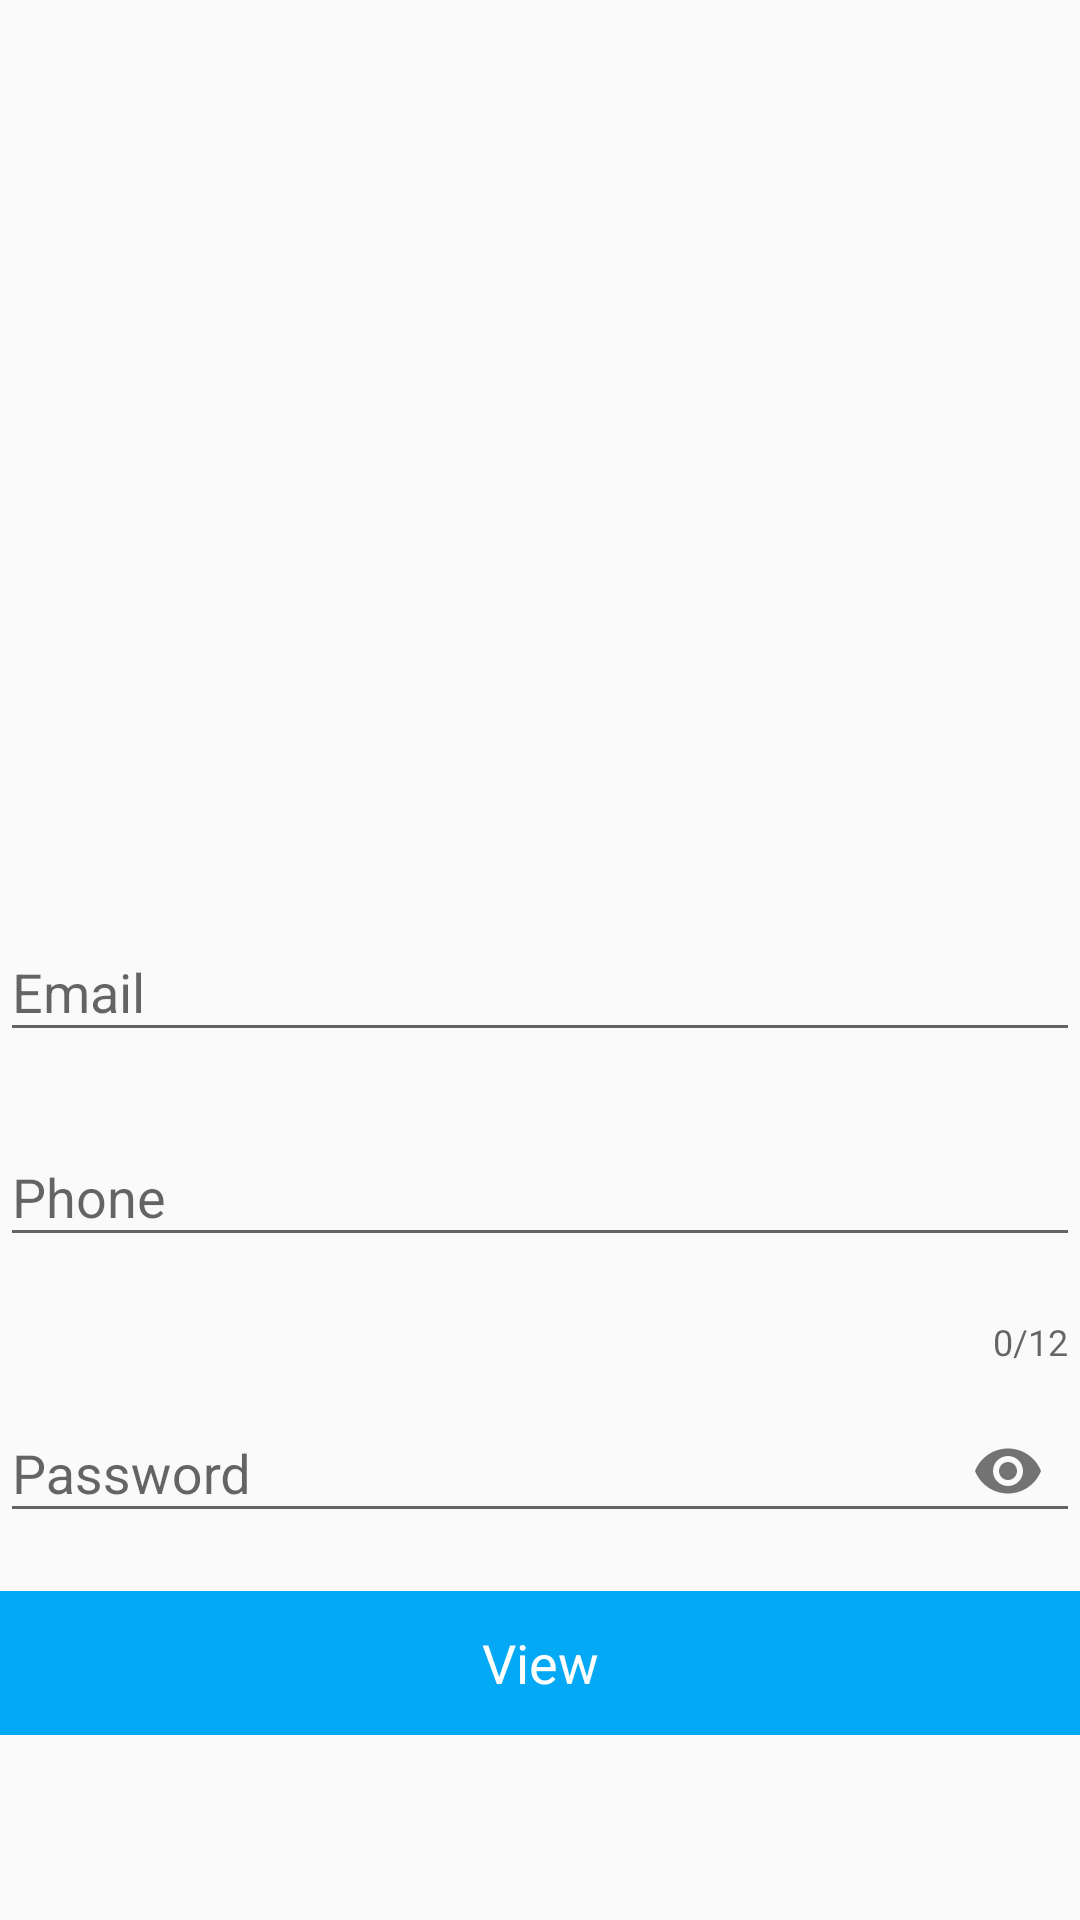

This screen was rendered from an Android layout file. Write that file and the resources it references.
<!-- AndroidManifest.xml: application theme AppTheme -->
<!-- res/layout/activity_fill_form.xml -->
<?xml version="1.0" encoding="utf-8"?>
<android.support.constraint.ConstraintLayout xmlns:android="http://schemas.android.com/apk/res/android"
    xmlns:app="http://schemas.android.com/apk/res-auto"
    xmlns:tools="http://schemas.android.com/tools"
    android:layout_width="match_parent"
    android:layout_height="match_parent"
    tools:context="com.example.admin.sendmailapp.presentation.view.activity.FillFormActivity">

    <ImageView
        android:id="@+id/photo"
        android:layout_width="0dp"
        android:layout_height="0dp"
        app:srcCompat="@drawable/add_photo"
        app:layout_constraintTop_toTopOf="parent"
        app:layout_constraintBottom_toTopOf="@+id/guideline"
        app:layout_constraintRight_toRightOf="parent"
        app:layout_constraintLeft_toLeftOf="parent"
        tools:layout_constraintTop_creator="1"
        tools:layout_constraintRight_creator="1"
        tools:layout_constraintBottom_creator="1"
        tools:layout_constraintLeft_creator="1"
        android:scaleType="fitCenter"
        android:clickable="true"/>

    <android.support.constraint.Guideline
        android:layout_width="wrap_content"
        android:layout_height="wrap_content"
        android:id="@+id/guideline"
        app:layout_constraintGuide_percent="0.37"
        android:orientation="horizontal"
        tools:layout_editor_absoluteY="169dp"
        tools:layout_editor_absoluteX="0dp" />

    <RelativeLayout
        android:layout_width="wrap_content"
        android:layout_height="wrap_content"
        tools:layout_constraintTop_creator="1"
        tools:layout_constraintLeft_creator="1"
        app:layout_constraintTop_toTopOf="@+id/guideline"
        app:layout_constraintRight_toRightOf="parent"
        app:layout_constraintLeft_toLeftOf="parent"
        app:layout_constraintBottom_toBottomOf="parent">

        <android.support.design.widget.TextInputLayout
            android:id="@+id/email_input_layout"
            android:layout_width="match_parent"
            android:layout_height="wrap_content">

            <android.support.design.widget.TextInputEditText
                android:id="@+id/email"
                android:layout_width="match_parent"
                android:layout_height="wrap_content"
                android:inputType="textWebEmailAddress"
                android:layout_marginBottom="@dimen/vertical_margin"
                android:hint="@string/email"/>

        </android.support.design.widget.TextInputLayout>

        <android.support.design.widget.TextInputLayout
            android:id="@+id/phone_input_layout"
            android:layout_width="match_parent"
            android:layout_height="wrap_content"
            app:counterEnabled="true"
            app:counterMaxLength="12"
            android:layout_below="@+id/email_input_layout">

            <android.support.design.widget.TextInputEditText
                android:id="@+id/phone"
                android:layout_width="match_parent"
                android:layout_height="wrap_content"
                android:inputType="phone"
                android:layout_marginBottom="@dimen/vertical_margin"
                android:hint="@string/phone"/>

        </android.support.design.widget.TextInputLayout>

        <android.support.design.widget.TextInputLayout
            android:id="@+id/password_input_layout"
            android:layout_width="match_parent"
            android:layout_height="wrap_content"
            android:layout_below="@+id/phone_input_layout"
            app:passwordToggleEnabled="true">

            <android.support.design.widget.TextInputEditText
                android:id="@+id/password"
                android:layout_width="match_parent"
                android:layout_height="wrap_content"
                android:inputType="textPassword"
                android:layout_marginBottom="@dimen/vertical_margin"
                android:hint="@string/password" />

        </android.support.design.widget.TextInputLayout>

        <Button
            android:layout_width="match_parent"
            android:layout_height="wrap_content"
            android:id="@+id/view_button"
            android:layout_below="@+id/password_input_layout"
            android:text="@string/view"/>

    </RelativeLayout>
</android.support.constraint.ConstraintLayout>
<!-- resources referenced by this layout -->
<resources>
  <dimen name="vertical_margin">16dp</dimen>
  <string name="email">Email</string>
  <string name="password">Password</string>
  <string name="phone">Phone</string>
  <string name="view">View</string>
  <style name="AppTheme" parent="Theme.AppCompat.Light.DarkActionBar">
          
          <item name="colorPrimary">@color/colorPrimary</item>
          <item name="colorPrimaryDark">@color/colorPrimaryDark</item>
          <item name="colorAccent">@color/colorAccent</item>
          <item name="buttonStyle">@style/Button_Style</item>
      </style>
  <color name="colorPrimary">#03A9F4</color>
  <color name="colorPrimaryDark">#0288D1</color>
  <color name="colorAccent">#607D8B</color>
  <style name="Button_Style" parent="@android:style/Widget.Holo.Button">
          <item name="android:textColor">@color/white</item>
          <item name="android:background">@color/colorPrimary</item>
      </style>
  <color name="white">#FFFFFF</color>
</resources>
